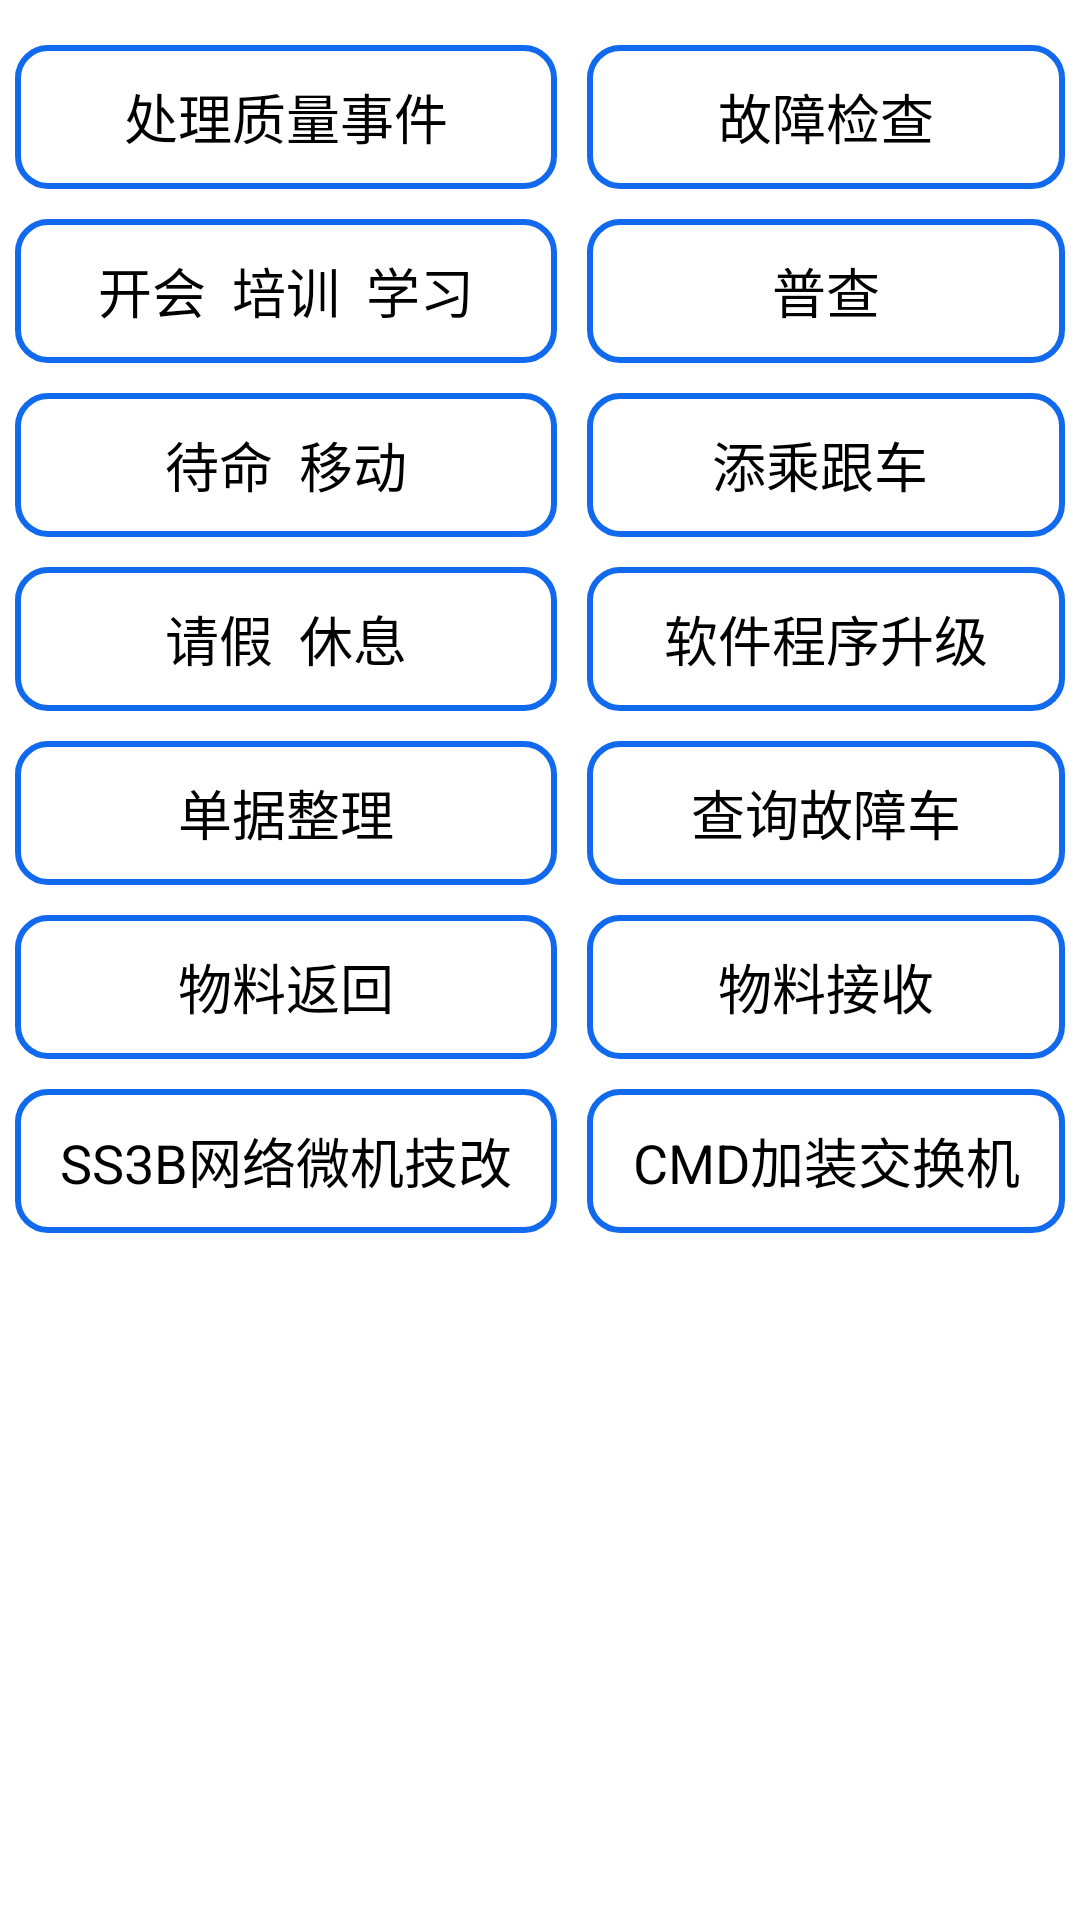

The Android layout XML behind this screen, and the referenced resources:
<!-- AndroidManifest.xml: application theme AppTheme -->
<!-- res/layout/fragment_aftersale.xml -->
<?xml version="1.0" encoding="utf-8"?>
<LinearLayout xmlns:android="http://schemas.android.com/apk/res/android"
    android:layout_width="match_parent"
    android:layout_height="match_parent"
    android:orientation="vertical">

    <EditText
        android:id="@+id/afterSaleUserId"
        android:layout_width="wrap_content"
        android:layout_height="wrap_content"
        android:visibility="gone" />

    <ScrollView
        android:layout_width="match_parent"
        android:layout_height="wrap_content"
        android:paddingTop="10dp">

        <LinearLayout
            android:layout_width="match_parent"
            android:layout_height="wrap_content"
            android:orientation="horizontal">

            <LinearLayout
                android:layout_width="wrap_content"
                android:layout_height="wrap_content"
                android:layout_weight="1"
                android:orientation="vertical">

                <Button
                    android:id="@+id/CLZLSJ"
                    android:layout_width="fill_parent"
                    android:layout_height="wrap_content"
                    android:layout_gravity="bottom"
                    android:layout_margin="5dp"
                    android:background="@drawable/submitstyle"
                    android:text="处理质量事件"
                    android:textSize="18sp" />

                <Button
                    android:id="@+id/Student"
                    android:layout_width="fill_parent"
                    android:layout_height="wrap_content"
                    android:layout_gravity="bottom"
                    android:layout_margin="5dp"
                    android:background="@drawable/submitstyle"
                    android:text="开会  培训  学习"
                    android:textSize="18sp" />

                <Button
                    android:id="@+id/WaitAndRun"
                    android:layout_width="fill_parent"
                    android:layout_height="wrap_content"
                    android:layout_gravity="bottom"
                    android:layout_margin="5dp"
                    android:background="@drawable/submitstyle"
                    android:text="待命  移动"
                    android:textSize="18sp" />

                <Button
                    android:id="@+id/LeaveAndResel"
                    android:layout_width="fill_parent"
                    android:layout_height="wrap_content"
                    android:layout_gravity="bottom"
                    android:layout_margin="5dp"
                    android:background="@drawable/submitstyle"
                    android:text="请假  休息"
                    android:textSize="18sp" />

                <Button
                    android:id="@+id/DJZL"
                    android:layout_width="fill_parent"
                    android:layout_height="wrap_content"
                    android:layout_gravity="bottom"
                    android:layout_margin="5dp"
                    android:background="@drawable/submitstyle"
                    android:text="单据整理"
                    android:textSize="18sp" />

                <Button
                    android:id="@+id/MetailBack2"
                    android:layout_width="fill_parent"
                    android:layout_height="wrap_content"
                    android:layout_gravity="bottom"
                    android:layout_margin="5dp"
                    android:background="@drawable/submitstyle"
                    android:text="物料返回"
                    android:textSize="18sp" />

                <Button
                    android:id="@+id/WLWJJG"
                    android:layout_width="fill_parent"
                    android:layout_height="wrap_content"
                    android:layout_gravity="bottom"
                    android:layout_margin="5dp"
                    android:background="@drawable/submitstyle"
                    android:text="SS3B网络微机技改"
                    android:textSize="18sp" />
            </LinearLayout>

            <LinearLayout
                android:layout_width="wrap_content"
                android:layout_height="wrap_content"
                android:layout_weight="1"
                android:orientation="vertical">

                <Button
                    android:id="@+id/GZcheck"
                    android:layout_width="fill_parent"
                    android:layout_height="wrap_content"
                    android:layout_gravity="bottom"
                    android:layout_margin="5dp"
                    android:background="@drawable/submitstyle"
                    android:text="故障检查"
                    android:textSize="18sp" />

                <Button
                    android:id="@+id/PublicCheck"
                    android:layout_width="fill_parent"
                    android:layout_height="wrap_content"
                    android:layout_gravity="bottom"
                    android:layout_margin="5dp"
                    android:background="@drawable/submitstyle"
                    android:text="普查"
                    android:textSize="18sp" />

                <Button
                    android:id="@+id/TCGC"
                    android:layout_width="fill_parent"
                    android:layout_height="wrap_content"
                    android:layout_gravity="bottom"
                    android:layout_margin="5dp"
                    android:background="@drawable/submitstyle"
                    android:text="添乘跟车 "
                    android:textSize="18sp" />

                <Button
                    android:id="@+id/Process"
                    android:layout_width="fill_parent"
                    android:layout_height="wrap_content"
                    android:layout_gravity="bottom"
                    android:layout_margin="5dp"
                    android:background="@drawable/submitstyle"
                    android:text="软件程序升级"
                    android:textSize="18sp" />

                <Button
                    android:id="@+id/SercherCar"
                    android:layout_width="fill_parent"
                    android:layout_height="wrap_content"
                    android:layout_gravity="bottom"
                    android:layout_margin="5dp"
                    android:background="@drawable/submitstyle"
                    android:text="查询故障车"
                    android:textSize="18sp" />

                <Button
                    android:id="@+id/MetailAccept2"
                    android:layout_width="fill_parent"
                    android:layout_height="wrap_content"
                    android:layout_gravity="bottom"
                    android:layout_margin="5dp"
                    android:background="@drawable/submitstyle"
                    android:text="物料接收"
                    android:textSize="18sp" />

                <Button
                    android:id="@+id/CMDJZ"
                    android:layout_width="fill_parent"
                    android:layout_height="wrap_content"
                    android:layout_gravity="bottom"
                    android:layout_margin="5dp"
                    android:background="@drawable/submitstyle"
                    android:text="CMD加装交换机"
                    android:textSize="18sp" />
            </LinearLayout>
        </LinearLayout>
    </ScrollView>
</LinearLayout>
<!-- resources referenced by this layout -->
<resources>
  <!-- drawable submitstyle (drawable) -->
  <?xml version="1.0" encoding="utf-8"?>
  <selector xmlns:android="http://schemas.android.com/apk/res/android">
      
      <item android:state_pressed="true">
          <shape>
              
              <solid android:color="#1169EE" />
              
              <corners android:radius="10dp" />
          </shape>
      </item>
      
      <item>
          <shape>
              
              <solid android:color="#ffffff" />
              
              <corners android:radius="10dp" />
              
              <stroke android:width="2dp" android:color="#1169EE" />
          </shape>
      </item>
  </selector>
  <style name="AppTheme" parent="android:Theme.Holo.Light.NoActionBar">
          
          <item name="colorPrimary">@color/colorPrimary</item>
          <item name="colorPrimaryDark">@color/colorPrimaryDark</item>
          <item name="colorAccent">@color/colorAccent</item>
      </style>
  <color name="colorPrimary">#3F51B5</color>
  <color name="colorPrimaryDark">#303F9F</color>
  <color name="colorAccent">#FF4081</color>
</resources>
